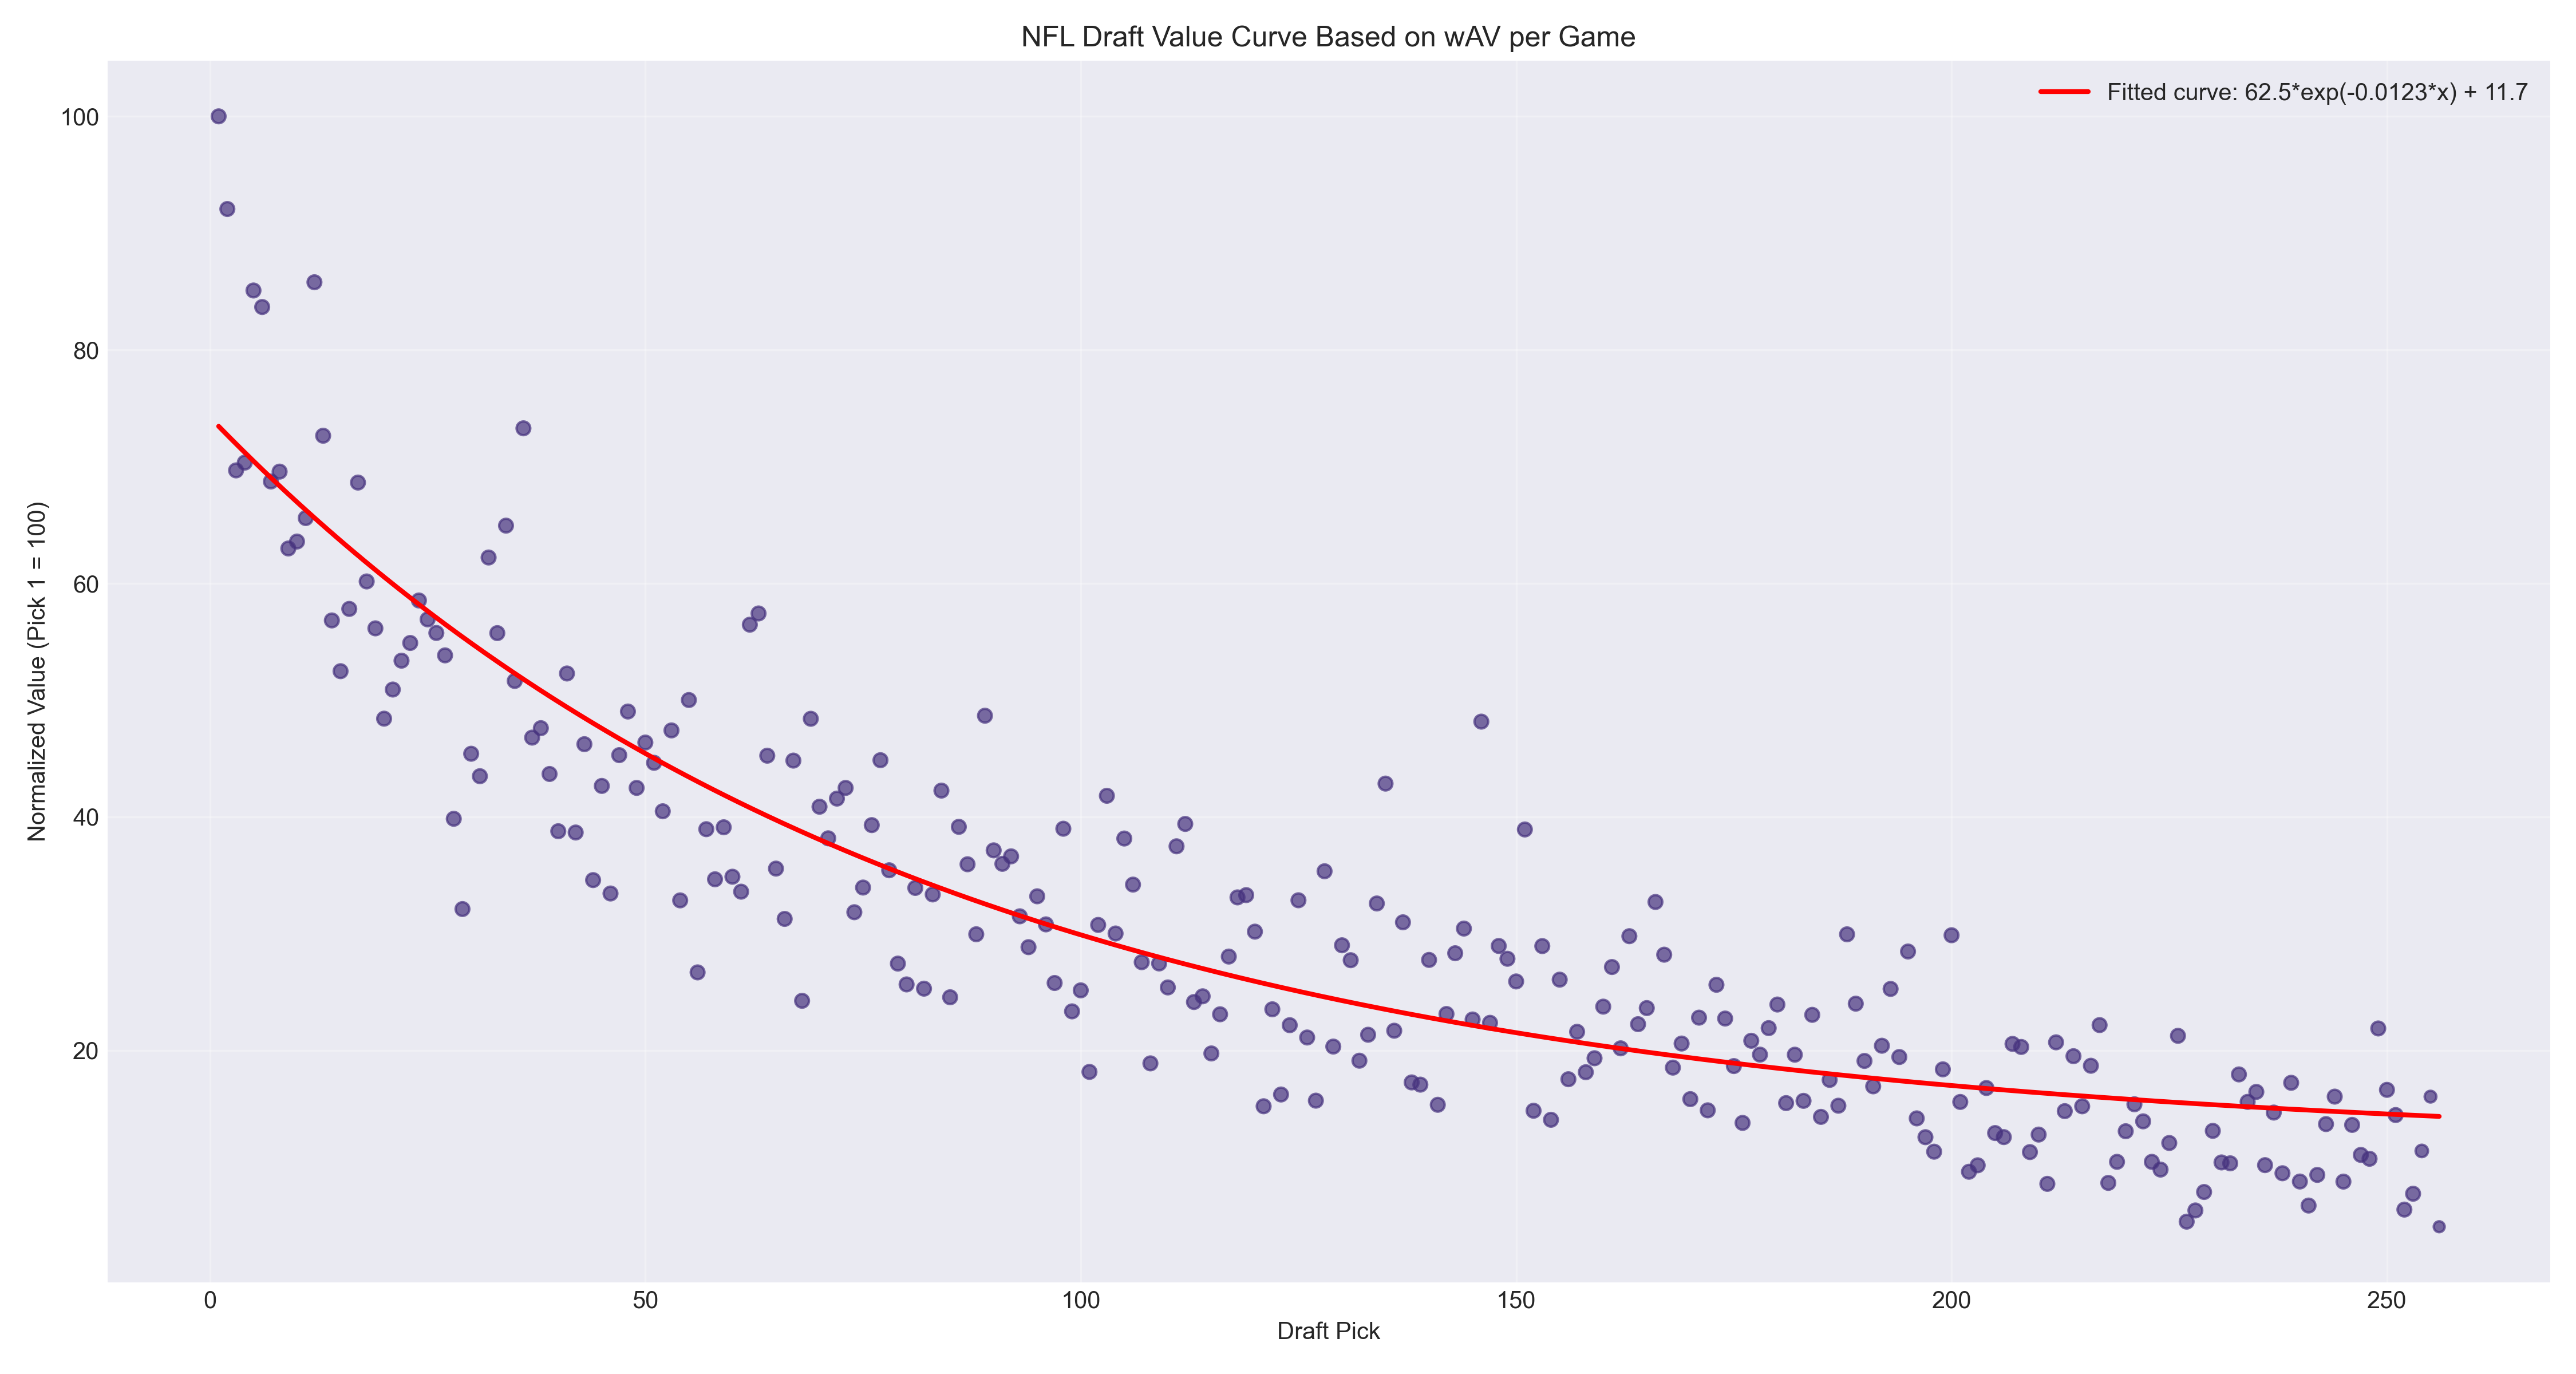

The file beside this chart, header and first rows:
pick, normalized_value, wav_per_game
1, 73.45, 0.475
2, 72.7, 0.4701
3, 71.95, 0.4652
4, 71.21, 0.4604
5, 70.48, 0.4557
6, 69.76, 0.4511
7, 69.05, 0.4465
8, 68.34, 0.4419
9, 67.65, 0.4374
10, 66.96, 0.433
11, 66.29, 0.4286
12, 65.62, 0.4243
13, 64.96, 0.42
14, 64.3, 0.4158
15, 63.66, 0.4116
16, 63.02, 0.4075
17, 62.39, 0.4034
18, 61.77, 0.3994
19, 61.15, 0.3954
20, 60.55, 0.3915
21, 59.95, 0.3876
22, 59.36, 0.3838
23, 58.77, 0.38
24, 58.2, 0.3763
25, 57.63, 0.3726
26, 57.06, 0.369
27, 56.51, 0.3654
28, 55.96, 0.3618
29, 55.41, 0.3583
30, 54.88, 0.3548
31, 54.35, 0.3514
32, 53.82, 0.348
33, 53.31, 0.3447
34, 52.8, 0.3414
35, 52.29, 0.3381
36, 51.8, 0.3349
37, 51.3, 0.3317
38, 50.82, 0.3286
39, 50.34, 0.3255
40, 49.86, 0.3224
41, 49.4, 0.3194
42, 48.93, 0.3164
43, 48.48, 0.3135
44, 48.03, 0.3105
45, 47.58, 0.3077
46, 47.14, 0.3048
47, 46.71, 0.302
48, 46.28, 0.2992
49, 45.85, 0.2965
50, 45.43, 0.2938
51, 45.02, 0.2911
52, 44.61, 0.2885
53, 44.21, 0.2858
54, 43.81, 0.2833
55, 43.42, 0.2807
56, 43.03, 0.2782
57, 42.64, 0.2757
58, 42.26, 0.2733
59, 41.89, 0.2708
60, 41.52, 0.2684
... 196 more rows
